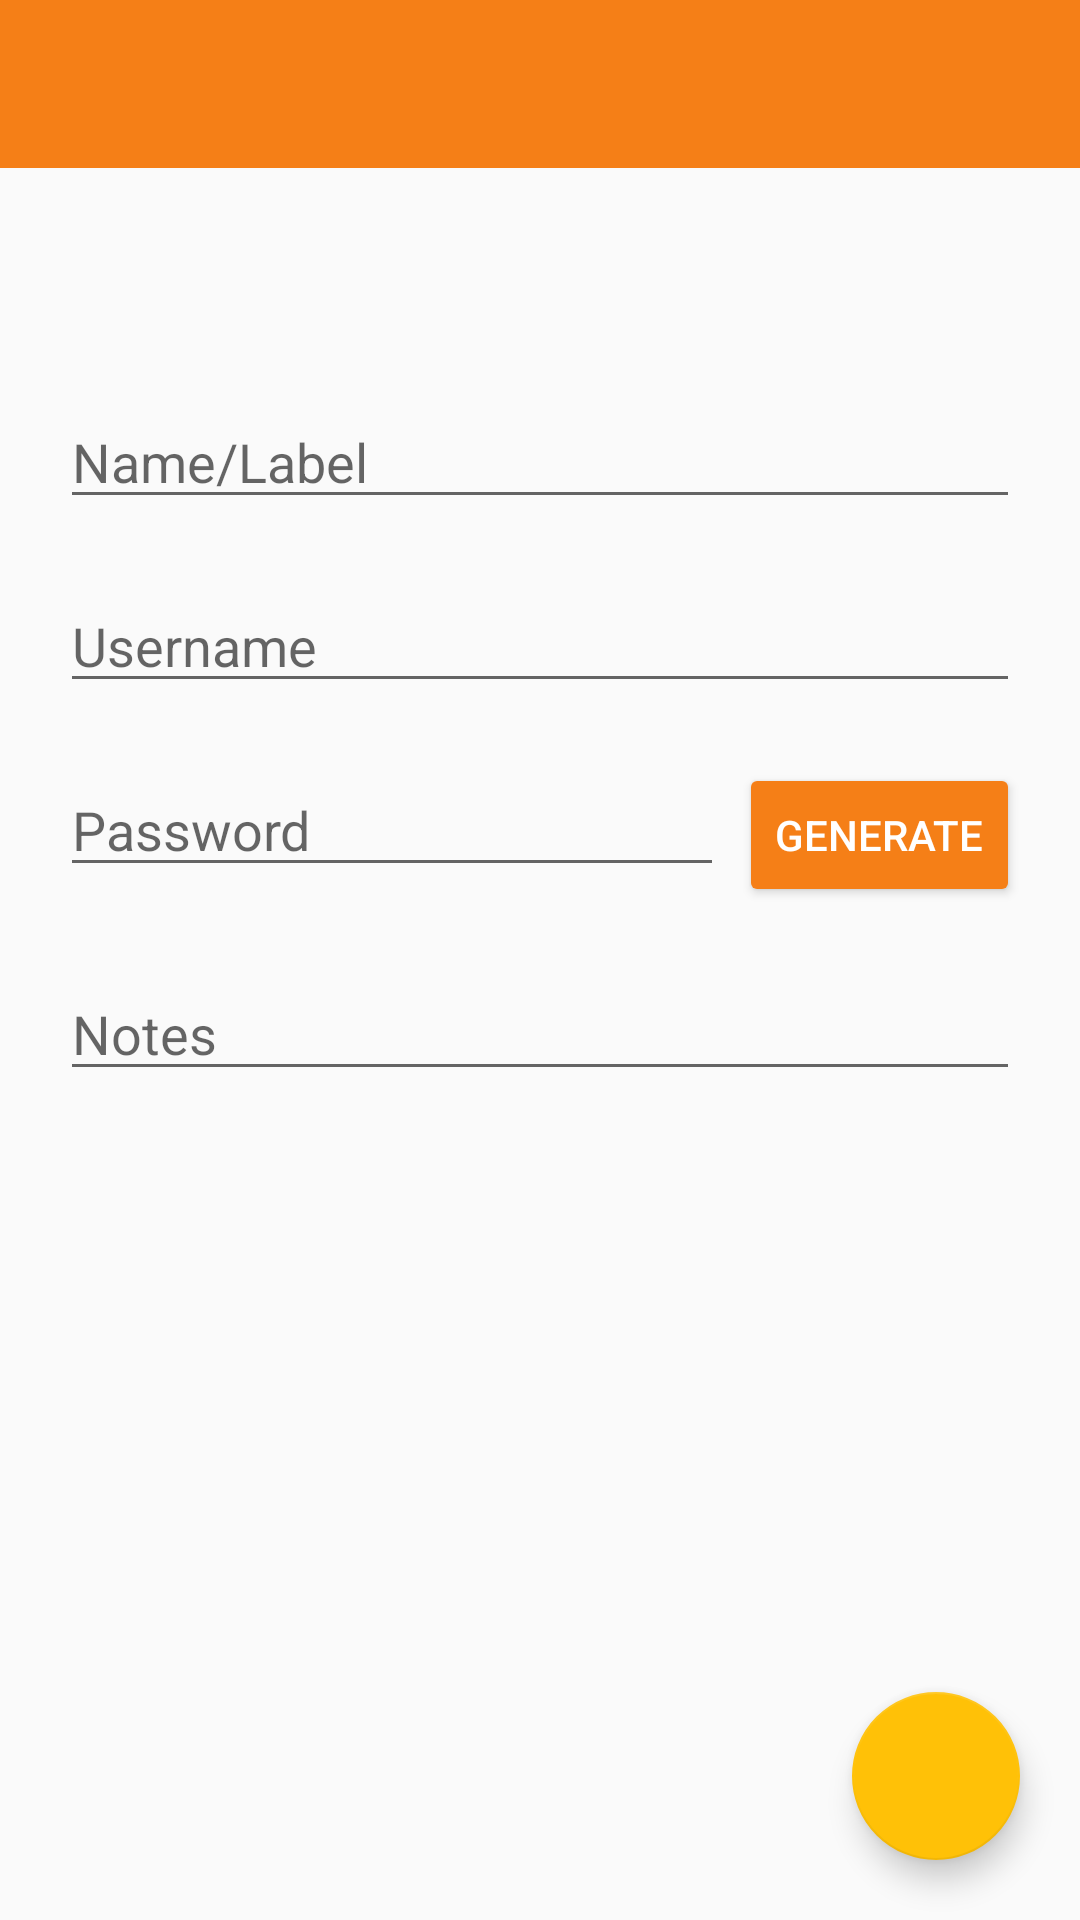

Write the Android layout XML for this screen, with the resource values it uses.
<!-- AndroidManifest.xml: application theme AppTheme -->
<!-- res/layout/activity_add_new.xml -->
<?xml version="1.0" encoding="utf-8"?>
<androidx.constraintlayout.widget.ConstraintLayout xmlns:android="http://schemas.android.com/apk/res/android"
    xmlns:app="http://schemas.android.com/apk/res-auto"
    xmlns:tools="http://schemas.android.com/tools"
    android:layout_width="match_parent"
    android:layout_height="match_parent"
    tools:context=".AddNew">

    <androidx.appcompat.widget.Toolbar
        android:id="@+id/toolbarAddNew"
        android:layout_width="match_parent"
        android:layout_height="wrap_content"
        android:background="?attr/colorPrimary"
        android:minHeight="?attr/actionBarSize"
        app:titleTextColor="@android:color/white"/>




    <EditText
        android:layout_width="match_parent"
        android:layout_height="wrap_content"
        android:id="@+id/pwName"
        android:hint="@string/name_label"
        app:layout_constraintTop_toTopOf="parent"
        app:layout_constraintBottom_toBottomOf="parent"
        app:layout_constraintVertical_bias="0.2"
        app:layout_constraintLeft_toLeftOf="parent"
        app:layout_constraintRight_toRightOf="parent"
        android:layout_margin="20dp"
        android:singleLine="true"/>

    <EditText
        android:layout_width="match_parent"
        android:layout_height="wrap_content"
        android:id="@+id/pwUser"
        android:hint="@string/username"
        app:layout_constraintTop_toBottomOf="@+id/pwName"
        app:layout_constraintLeft_toLeftOf="parent"
        app:layout_constraintRight_toRightOf="parent"
        android:layout_margin="20dp"
        android:singleLine="true"/>

    <LinearLayout
        android:layout_width="match_parent"
        android:layout_height="wrap_content"
        android:orientation="horizontal"
        android:id="@+id/addLin1"
        app:layout_constraintTop_toBottomOf="@+id/pwUser"
        >

    <EditText
        android:layout_width="match_parent"
        android:layout_height="wrap_content"
        android:id="@+id/pw"
        android:hint="@string/password"
        android:layout_marginStart="20dp"
        android:layout_marginTop="20dp"
        android:layout_marginBottom="20dp"
        android:singleLine="true"
        android:layout_weight="1"
        />

    <Button
        android:layout_width="wrap_content"
        android:layout_height="wrap_content"
        android:text="@string/generate"
        android:layout_marginStart="5dp"
        android:layout_marginTop="20dp"
        android:layout_marginBottom="20dp"
        android:layout_marginEnd="20dp"
        android:id="@+id/genBtn"
        style="?android:colorButtonNormal"
        android:textColor="#ffffff"
        app:cornerRadius="30dp"
        />
    </LinearLayout>

    <EditText
        android:layout_width="match_parent"
        android:layout_height="wrap_content"
        android:scrollbars="vertical"
        android:hint="@string/notes"
        android:id="@+id/pwNotes"
        app:layout_constraintTop_toBottomOf="@+id/addLin1"
        android:layout_marginLeft="20dp"
        android:layout_marginRight="20dp"/>

    <com.google.android.material.floatingactionbutton.FloatingActionButton
        android:id="@+id/fabAdd"
        android:layout_width="wrap_content"
        android:layout_height="wrap_content"
        app:layout_constraintEnd_toEndOf="parent"
        app:layout_constraintBottom_toBottomOf="parent"
        android:src="@drawable/ic_check_white_24dp"
        android:contentDescription="Add Password"
        android:layout_margin="20dp"/>




</androidx.constraintlayout.widget.ConstraintLayout>
<!-- resources referenced by this layout -->
<resources>
  <string name="generate">GENERATE</string>
  <string name="name_label">Name/Label</string>
  <string name="notes">Notes</string>
  <string name="password">Password</string>
  <string name="username">Username</string>
  <style name="AppTheme" parent="Theme.AppCompat.Light.DarkActionBar">
          
          <item name="colorPrimary">@color/colorPrimary</item>
          <item name="colorPrimaryDark">@color/colorPrimaryDark</item>
          <item name="colorAccent">@color/colorAccent</item>
          <item name="windowActionBar">false</item>
          <item name="windowNoTitle">true</item>
          <item name="colorButtonNormal">@color/colorPrimary</item>
          <item name="colorControlHighlight">@color/colorAccent</item>
      </style>
  <color name="colorPrimary">#f57f17</color>
  <color name="colorPrimaryDark">#bc5100</color>
  <color name="colorAccent">#ffc107</color>
</resources>
